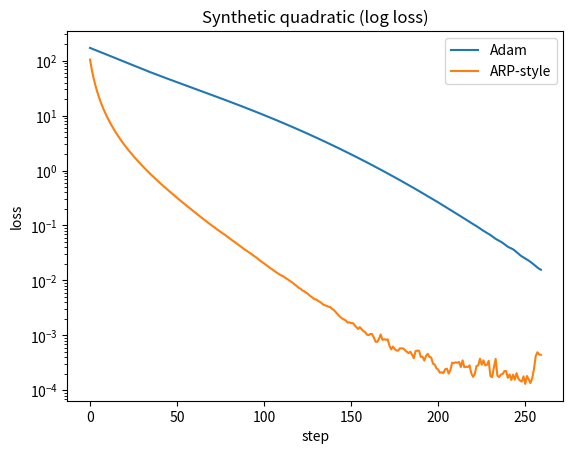

Generate this figure with matplotlib:
import numpy as np, matplotlib.pyplot as plt
from numpy.random import default_rng
rng = default_rng(3)
d = 20
eigs = np.linspace(0.5,4.0,d)
A = np.diag(eigs)
w_star = rng.normal(0,1.0,size=d)
w0 = rng.normal(0,2.0,size=d)
noise_sigma = 0.024

def loss(w):
    z = w - w_star
    return 0.5 * float(z.T @ A @ z)

def grad(w):
    z = w - w_star
    g = A @ z
    if noise_sigma>0: g = g + rng.normal(0, noise_sigma, size=g.shape)
    return g

def run_adam(T=260, lr=0.05, b1=0.9, b2=0.999, eps=1e-8):
    w = w0.copy(); m = np.zeros_like(w); v = np.zeros_like(w); hist=[]
    for t in range(1, T+1):
        g=grad(w); m=b1*m+(1-b1)*g; v=b2*v+(1-b2)*(g*g)
        m_hat=m/(1-b1**t); v_hat=v/(1-b2**t)
        w = w - lr*m_hat/(np.sqrt(v_hat)+eps)
        hist.append(loss(w))
    return np.array(hist)

def run_arp(T=260, lr=0.1, alpha=0.02, mu=0.002):
    w = w0.copy(); G = np.zeros_like(w); hist=[]
    for _ in range(T):
        g=grad(w); G = G + alpha*np.abs(g) - mu*G; G = np.maximum(G,0.0)
        w = w - lr * g / (1.0 + G)
        hist.append(loss(w))
    return np.array(hist)

adam = run_adam(); arp = run_arp()
plt.figure(); plt.yscale('log')
plt.plot(adam, label='Adam'); plt.plot(arp, label='ARP-style')
plt.title('Synthetic quadratic (log loss)'); plt.xlabel('step'); plt.ylabel('loss'); plt.legend(); plt.show()